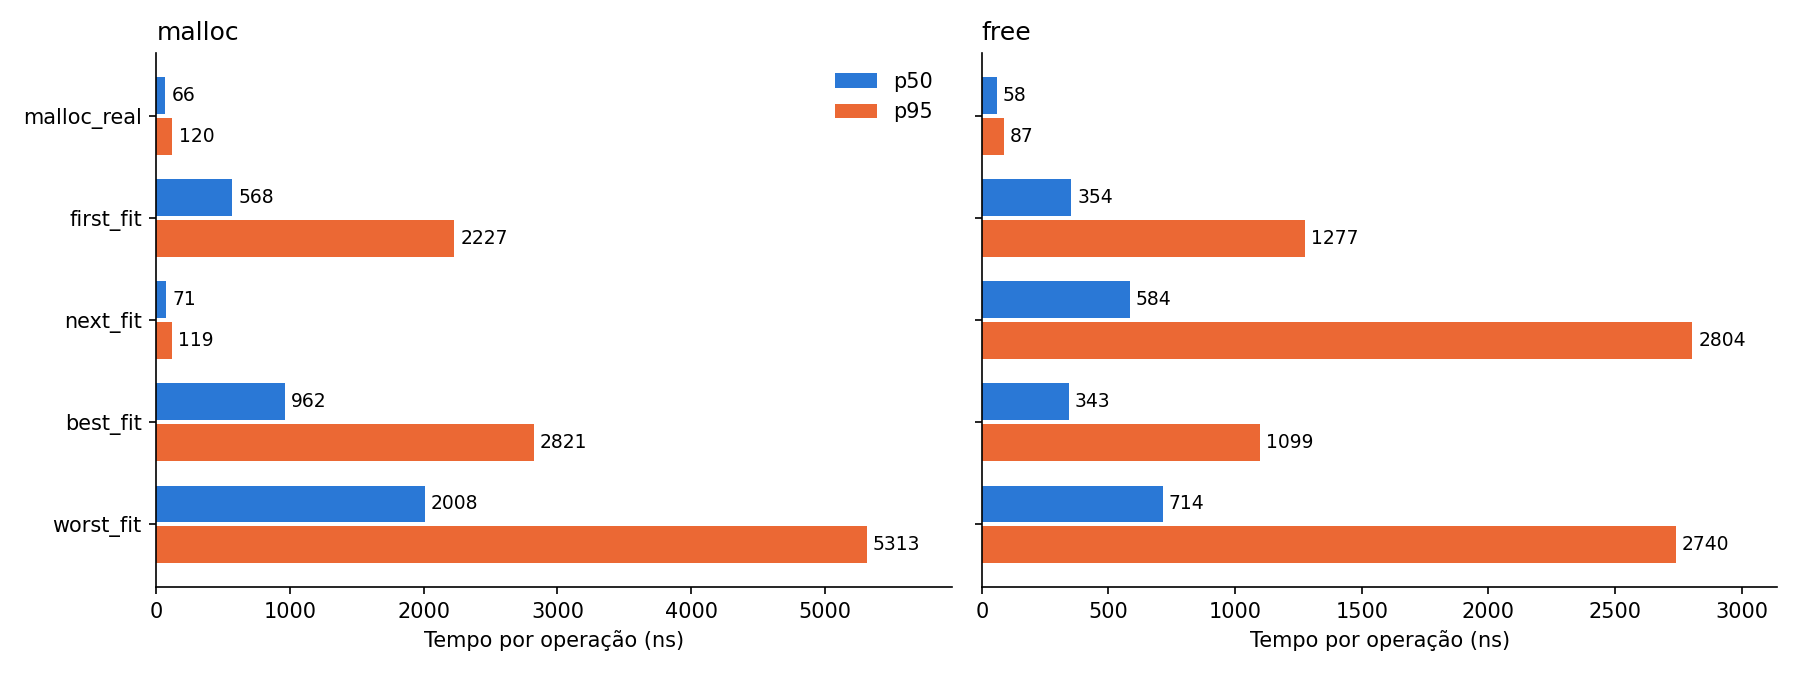

Source data for this figure (header and first rows):
quem, operacao, tempo_ns
malloc_real, malloc, 5565
malloc_real, malloc, 203
malloc_real, malloc, 79
malloc_real, malloc, 90
malloc_real, malloc, 205
malloc_real, free, 998
malloc_real, free, 86
malloc_real, malloc, 94
malloc_real, malloc, 76
malloc_real, malloc, 87
malloc_real, malloc, 105
malloc_real, malloc, 99
malloc_real, malloc, 119
malloc_real, free, 77
malloc_real, malloc, 77
malloc_real, malloc, 61
malloc_real, malloc, 54
malloc_real, malloc, 107
malloc_real, malloc, 114
malloc_real, malloc, 107
malloc_real, malloc, 90
malloc_real, free, 56
malloc_real, malloc, 97
malloc_real, malloc, 95
malloc_real, malloc, 80
malloc_real, free, 54
malloc_real, free, 59
malloc_real, malloc, 75
malloc_real, malloc, 69
malloc_real, malloc, 97
malloc_real, malloc, 98
malloc_real, free, 56
malloc_real, malloc, 109
malloc_real, malloc, 80
malloc_real, free, 64
malloc_real, free, 50
malloc_real, malloc, 77
malloc_real, malloc, 87
malloc_real, free, 58
malloc_real, malloc, 125
malloc_real, free, 69
malloc_real, malloc, 89
malloc_real, malloc, 60
malloc_real, malloc, 72
malloc_real, malloc, 96
malloc_real, malloc, 96
malloc_real, free, 48
malloc_real, malloc, 84
malloc_real, free, 62
malloc_real, free, 60
malloc_real, malloc, 69
malloc_real, free, 97
malloc_real, free, 55
malloc_real, free, 60
malloc_real, malloc, 82
malloc_real, malloc, 74
malloc_real, free, 56
malloc_real, malloc, 72
malloc_real, malloc, 79
malloc_real, malloc, 97
... 9,940 more rows
